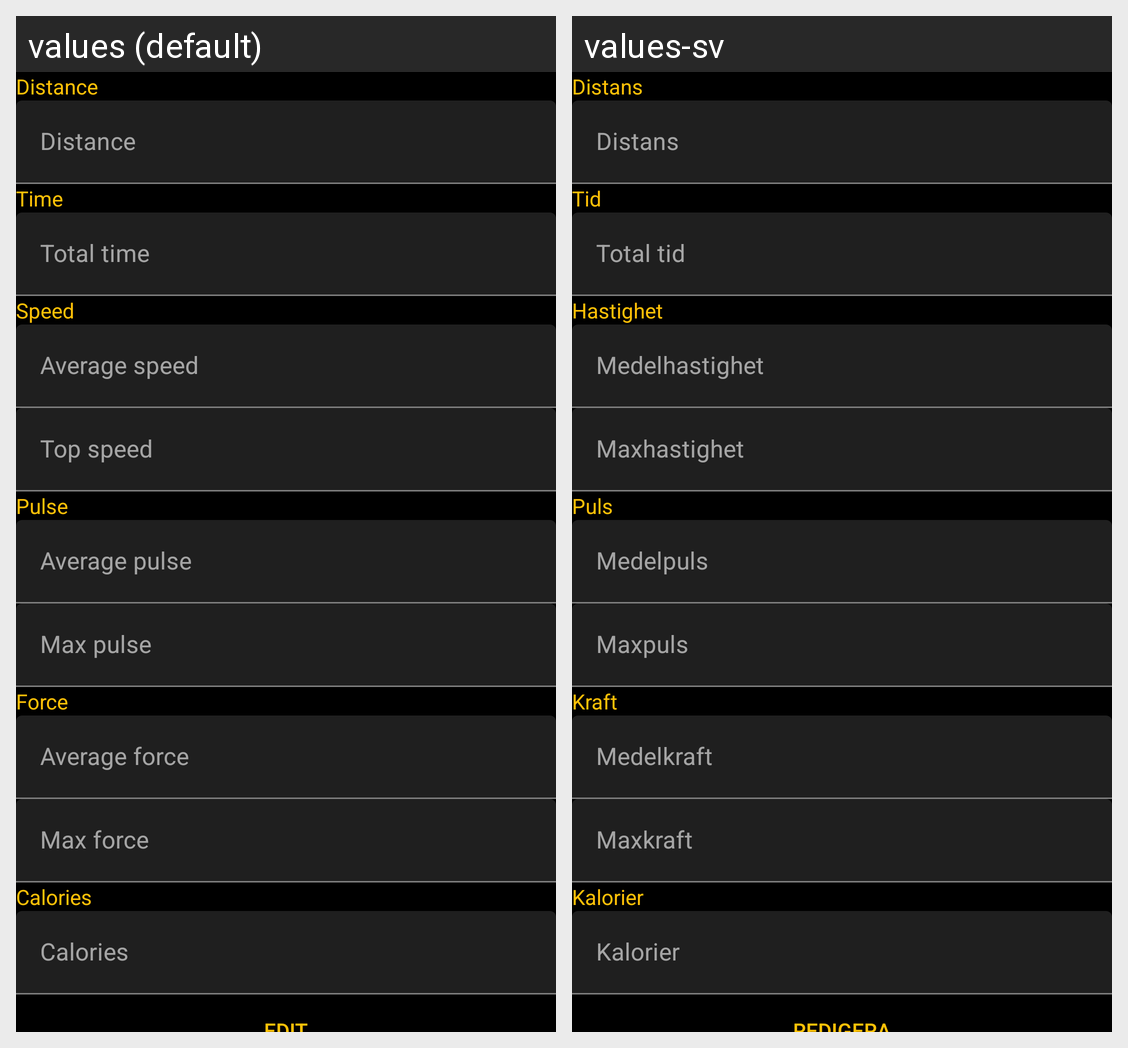

Locale-by-locale string values for the Android screen shown in this grid:
Android screen res/layout/activity_view_running_workout.xml rendered under 2 locales, left to right: values (default), values-sv. Device: Nexus 5 (rendered at 1080×1920; each locale shown at half size, 540×960, under a caption strip naming it); theme AppTheme.
Strings drawn on this screen, with the default value and each locale's value (text and hints the layout hard-codes, and strings that could not be matched under every locale, appear in the picture but are not listed):

distance
  values: Distance
  values-sv: Distans

time
  values: Time
  values-sv: Tid

total_time
  values: Total time
  values-sv: Total tid

speed
  values: Speed
  values-sv: Hastighet

average_speed
  values: Average speed
  values-sv: Medelhastighet

top_speed
  values: Top speed
  values-sv: Maxhastighet

pulse
  values: Pulse
  values-sv: Puls

average_pulse_sa
  values: Average pulse
  values-sv: Medelpuls

max_pulse
  values: Max pulse
  values-sv: Maxpuls

force
  values: Force
  values-sv: Kraft

average_force
  values: Average force
  values-sv: Medelkraft

max_force
  values: Max force
  values-sv: Maxkraft

calories
  values: Calories
  values-sv: Kalorier
